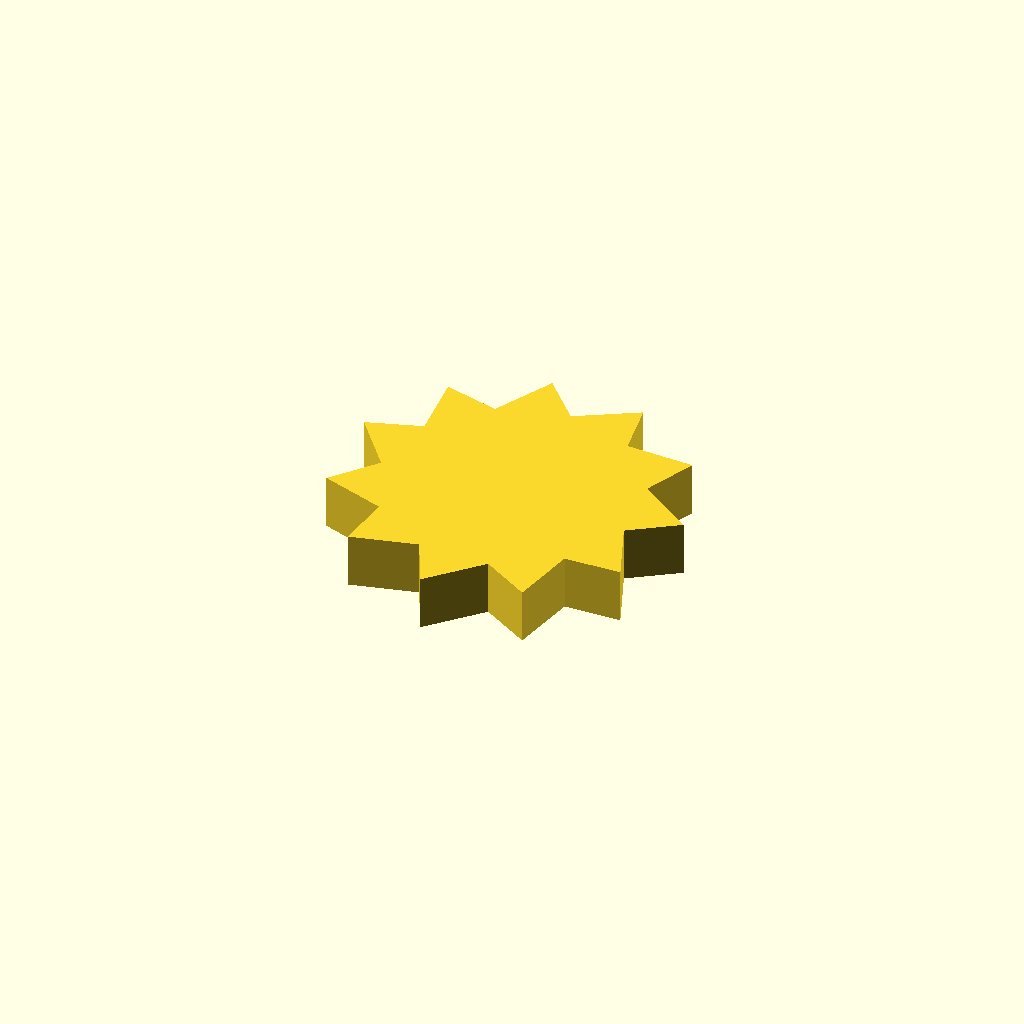
Cell 1: rendered with the file's own defaults.
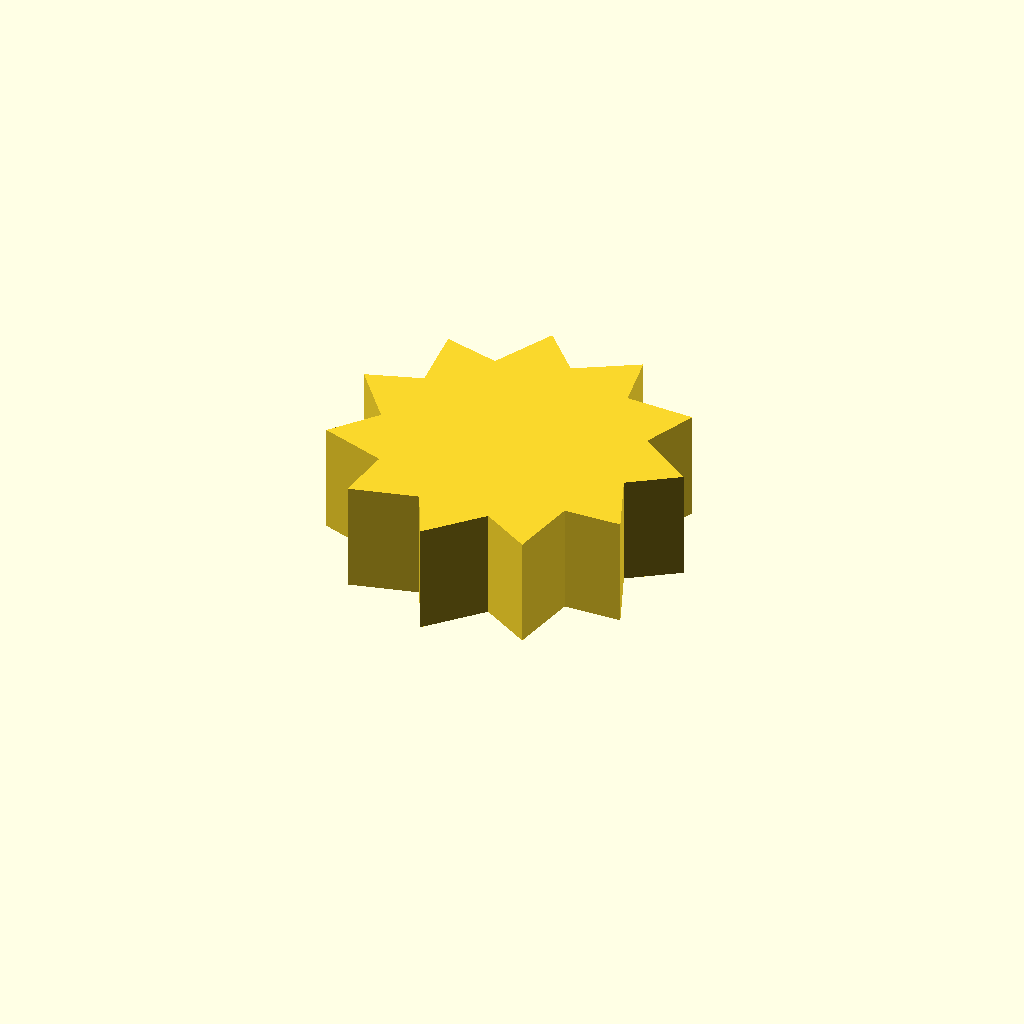
Cell 2: profile_height = 12 (everything else at default).
One fixed orthographic camera (rotation 55°, 0°, 25°; colour scheme Cornfield) for every cell.
OpenSCAD source file optional_data/data/sketch1/sprockets/part_0080.scad:
$fn = 32;

// ----------------------------------------------------------------------
// Chain sprocket: 11 teeth, 14 mm root radius
// ----------------------------------------------------------------------

// --- parameters (mm) ---
profile_height = 6;       // extrusion height
profile_points = 22;      // points of the closed outline

profile = [[32.376, 16.718], [37.51, 20.249], [31.387, 24.544], [33.797, 30.29], [26.324, 30.594], [25.245, 36.731], [18.794, 32.946], [14.568, 37.525], [11.188, 30.853], [5.158, 32.421], [5.921, 24.981], [0, 23.039], [4.665, 17.193], [0.733, 12.359], [7.818, 9.962], [7.125, 3.77], [14.38, 5.584], [17.145, 0], [22.268, 5.449], [27.612, 2.246], [28.976, 9.6], [35.204, 9.794]];  // single closed polygon, 22 points, counter clockwise

// --- the one profile operation ---
linear_extrude(height = profile_height) polygon(points = profile);
Parameter table extracted from the source (name, type, default, range or options):
profile_height: number, default 6
profile_points: number, default 22
